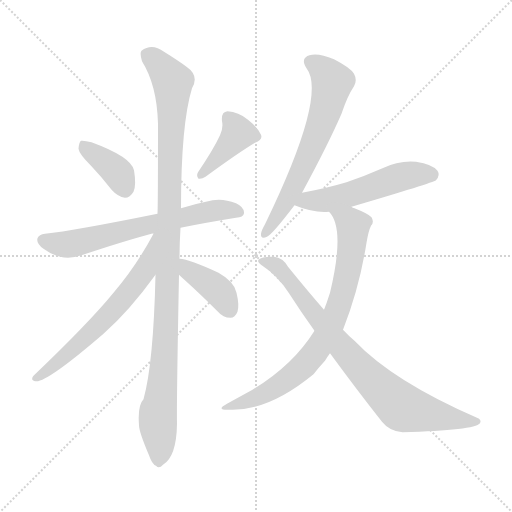
t = 0.00 s
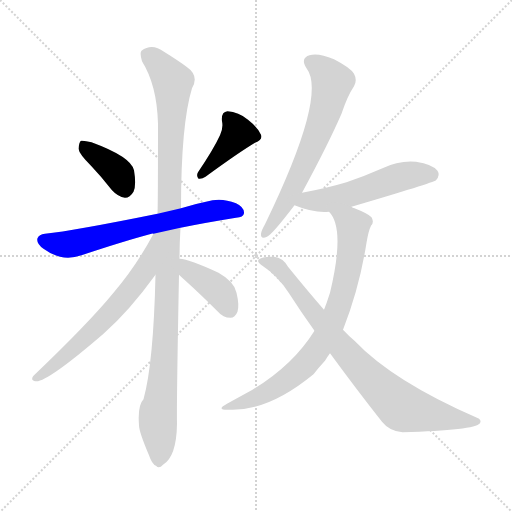
t = 1.57 s
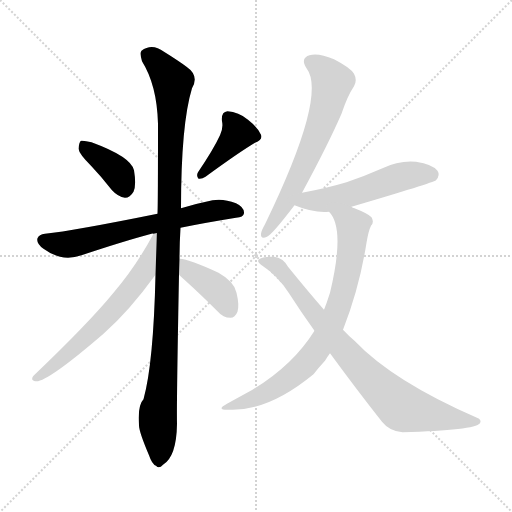
t = 3.15 s
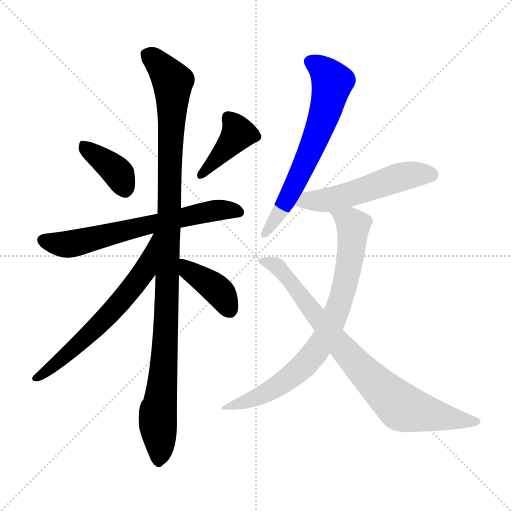
t = 4.72 s
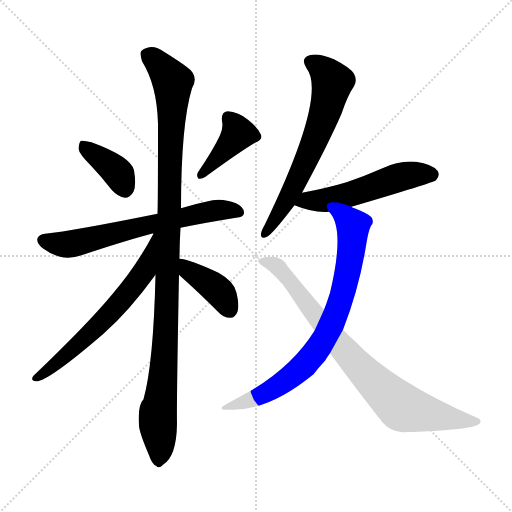
t = 6.30 s
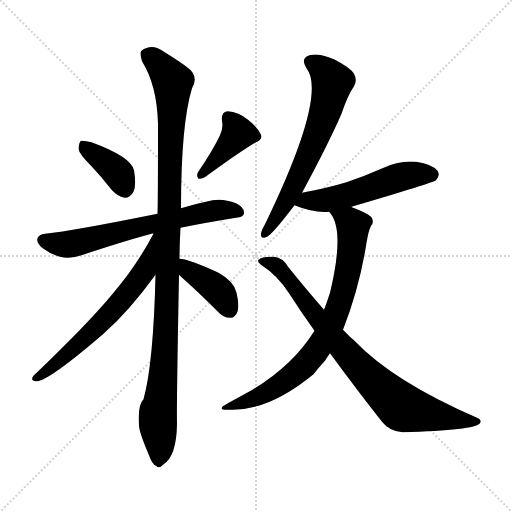
t = 7.87 s

The animated SVG that drew these frames (rendered in a browser with its animation timeline set to each time). Animation: 10 CSS @keyframes rules; one cycle of 7.87 s.

<svg version="1.1" viewBox="0 0 1024 1024" xmlns="http://www.w3.org/2000/svg">
  <g stroke="lightgray" stroke-dasharray="1,1" stroke-width="1" transform="scale(4, 4)">
    <line x1="0" y1="0" x2="256" y2="256"></line>
    <line x1="256" y1="0" x2="0" y2="256"></line>
    <line x1="128" y1="0" x2="128" y2="256"></line>
    <line x1="0" y1="128" x2="256" y2="128"></line>
  </g>
<g transform="scale(1, -1) translate(0, -900)">
   <style type="text/css">
    @keyframes keyframes0 {
      from {
       stroke: blue;
       stroke-dashoffset: 380;
       stroke-width: 128;
       }
       55% {
       animation-timing-function: step-end;
       stroke: blue;
       stroke-dashoffset: 0;
       stroke-width: 128;
       }
       to {
       stroke: black;
       stroke-width: 1024;
       }
       }
       #make-me-a-hanzi-animation-0 {
         animation: keyframes0 0.559245s both;
         animation-delay: 0.000000s;
         animation-timing-function: linear;
       }
    @keyframes keyframes1 {
      from {
       stroke: blue;
       stroke-dashoffset: 403;
       stroke-width: 128;
       }
       57% {
       animation-timing-function: step-end;
       stroke: blue;
       stroke-dashoffset: 0;
       stroke-width: 128;
       }
       to {
       stroke: black;
       stroke-width: 1024;
       }
       }
       #make-me-a-hanzi-animation-1 {
         animation: keyframes1 0.577962s both;
         animation-delay: 0.559245s;
         animation-timing-function: linear;
       }
    @keyframes keyframes2 {
      from {
       stroke: blue;
       stroke-dashoffset: 656;
       stroke-width: 128;
       }
       68% {
       animation-timing-function: step-end;
       stroke: blue;
       stroke-dashoffset: 0;
       stroke-width: 128;
       }
       to {
       stroke: black;
       stroke-width: 1024;
       }
       }
       #make-me-a-hanzi-animation-2 {
         animation: keyframes2 0.783854s both;
         animation-delay: 1.137207s;
         animation-timing-function: linear;
       }
    @keyframes keyframes3 {
      from {
       stroke: blue;
       stroke-dashoffset: 1087;
       stroke-width: 128;
       }
       78% {
       animation-timing-function: step-end;
       stroke: blue;
       stroke-dashoffset: 0;
       stroke-width: 128;
       }
       to {
       stroke: black;
       stroke-width: 1024;
       }
       }
       #make-me-a-hanzi-animation-3 {
         animation: keyframes3 1.134603s both;
         animation-delay: 1.921061s;
         animation-timing-function: linear;
       }
    @keyframes keyframes4 {
      from {
       stroke: blue;
       stroke-dashoffset: 636;
       stroke-width: 128;
       }
       67% {
       animation-timing-function: step-end;
       stroke: blue;
       stroke-dashoffset: 0;
       stroke-width: 128;
       }
       to {
       stroke: black;
       stroke-width: 1024;
       }
       }
       #make-me-a-hanzi-animation-4 {
         animation: keyframes4 0.767578s both;
         animation-delay: 3.055664s;
         animation-timing-function: linear;
       }
    @keyframes keyframes5 {
      from {
       stroke: blue;
       stroke-dashoffset: 397;
       stroke-width: 128;
       }
       56% {
       animation-timing-function: step-end;
       stroke: blue;
       stroke-dashoffset: 0;
       stroke-width: 128;
       }
       to {
       stroke: black;
       stroke-width: 1024;
       }
       }
       #make-me-a-hanzi-animation-5 {
         animation: keyframes5 0.573079s both;
         animation-delay: 3.823242s;
         animation-timing-function: linear;
       }
    @keyframes keyframes6 {
      from {
       stroke: blue;
       stroke-dashoffset: 647;
       stroke-width: 128;
       }
       68% {
       animation-timing-function: step-end;
       stroke: blue;
       stroke-dashoffset: 0;
       stroke-width: 128;
       }
       to {
       stroke: black;
       stroke-width: 1024;
       }
       }
       #make-me-a-hanzi-animation-6 {
         animation: keyframes6 0.776530s both;
         animation-delay: 4.396322s;
         animation-timing-function: linear;
       }
    @keyframes keyframes7 {
      from {
       stroke: blue;
       stroke-dashoffset: 531;
       stroke-width: 128;
       }
       63% {
       animation-timing-function: step-end;
       stroke: blue;
       stroke-dashoffset: 0;
       stroke-width: 128;
       }
       to {
       stroke: black;
       stroke-width: 1024;
       }
       }
       #make-me-a-hanzi-animation-7 {
         animation: keyframes7 0.682129s both;
         animation-delay: 5.172852s;
         animation-timing-function: linear;
       }
    @keyframes keyframes8 {
      from {
       stroke: blue;
       stroke-dashoffset: 773;
       stroke-width: 128;
       }
       72% {
       animation-timing-function: step-end;
       stroke: blue;
       stroke-dashoffset: 0;
       stroke-width: 128;
       }
       to {
       stroke: black;
       stroke-width: 1024;
       }
       }
       #make-me-a-hanzi-animation-8 {
         animation: keyframes8 0.879069s both;
         animation-delay: 5.854980s;
         animation-timing-function: linear;
       }
    @keyframes keyframes9 {
      from {
       stroke: blue;
       stroke-dashoffset: 817;
       stroke-width: 128;
       }
       73% {
       animation-timing-function: step-end;
       stroke: blue;
       stroke-dashoffset: 0;
       stroke-width: 128;
       }
       to {
       stroke: black;
       stroke-width: 1024;
       }
       }
       #make-me-a-hanzi-animation-9 {
         animation: keyframes9 0.914876s both;
         animation-delay: 6.734049s;
         animation-timing-function: linear;
       }
</style>
<path d="M 182.0 568.5 Q 203.0 546.5 224.0 519.5 Q 236.0 506.5 250.0 504.5 Q 260.0 504.5 267.0 516.5 Q 273.0 529.5 268.0 559.5 Q 262.0 586.5 183.0 615.5 Q 168.0 619.5 162.0 618.5 Q 158.0 615.5 157.0 602.5 Q 158.0 592.5 182.0 568.5 Z" fill="lightgray"></path> 
<path d="M 440.0 629.5 Q 427.0 601.5 396.0 555.5 Q 392.0 548.5 397.0 542.5 Q 404.0 541.5 411.0 546.5 Q 478.0 595.5 510.0 614.5 Q 526.0 620.5 522.0 630.5 Q 515.0 645.5 496.0 660.5 Q 477.0 676.5 455.0 677.5 Q 442.0 676.5 444.0 657.5 Q 447.0 644.5 440.0 629.5 Z" fill="lightgray"></path> 
<path d="M 361.0 444.5 Q 410.0 454.5 472.0 464.5 Q 487.0 465.5 488.0 473.5 Q 489.0 485.5 472.0 493.5 Q 447.0 503.5 425.0 499.5 Q 391.0 492.5 362.0 483.5 L 315.0 472.5 Q 147.0 438.5 90.0 432.5 Q 78.0 431.5 75.0 423.5 Q 72.0 413.5 87.0 402.5 Q 123.0 375.5 163.0 389.5 Q 247.0 417.5 303.0 432.5 Q 304.0 433.5 307.0 432.5 L 361.0 444.5 Z" fill="lightgray"></path> 
<path d="M 359.0 382.5 Q 359.0 412.5 361.0 444.5 L 362.0 483.5 Q 362.0 651.5 384.0 723.5 Q 399.0 748.5 373.0 766.5 Q 357.0 778.5 328.0 796.5 Q 304.0 814.5 283.0 798.5 Q 279.0 794.5 284.0 777.5 Q 314.0 729.5 316.0 652.5 Q 316.0 493.5 315.0 472.5 L 311.0 350.5 Q 307.0 173.5 287.0 101.5 Q 275.0 89.5 278.0 49.5 Q 278.0 36.5 298.0 -10.5 Q 304.0 -28.5 312.0 -31.5 Q 318.0 -38.5 326.0 -29.5 Q 353.0 -13.5 354.0 52.5 Q 353.0 89.5 358.0 350.5 L 359.0 382.5 Z" fill="lightgray"></path> 
<path d="M 307.0 432.5 Q 273.0 368.5 227.0 314.5 Q 178.0 254.5 67.0 148.5 Q 60.0 139.5 71.0 137.5 Q 92.0 133.5 207.0 232.5 Q 259.0 278.5 311.0 350.5 C 380.0 444.5 321.0 458.5 307.0 432.5 Z" fill="lightgray"></path> 
<path d="M 358.0 350.5 Q 362.0 346.5 371.0 338.5 Q 402.0 310.5 436.0 276.5 Q 446.0 264.5 461.0 264.5 Q 470.0 264.5 475.0 276.5 Q 479.0 289.5 473.0 314.5 Q 469.0 336.5 437.0 354.5 Q 379.0 381.5 359.0 382.5 C 329.0 385.5 336.0 371.5 358.0 350.5 Z" fill="lightgray"></path> 
<path d="M 604.0 514.5 Q 656.0 610.5 683.0 672.5 Q 695.0 708.5 708.0 727.5 Q 715.0 739.5 708.0 752.5 Q 701.0 764.5 668.0 781.5 Q 637.0 794.5 619.0 789.5 Q 600.0 783.5 613.0 763.5 Q 655.0 709.5 530.0 451.5 Q 523.0 439.5 522.0 432.5 Q 521.0 420.5 534.0 426.5 Q 544.0 430.5 589.0 489.5 L 604.0 514.5 Z" fill="lightgray"></path> 
<path d="M 703.0 486.5 Q 866.0 534.5 872.0 539.5 Q 881.0 549.5 875.0 558.5 Q 865.0 571.5 832.0 576.5 Q 798.0 579.5 765.0 563.5 Q 731.0 548.5 693.0 535.5 Q 653.0 523.5 604.0 514.5 C 575.0 508.5 561.0 500.5 589.0 489.5 Q 628.0 473.5 658.0 476.5 L 703.0 486.5 Z" fill="lightgray"></path> 
<path d="M 686.0 240.5 Q 719.0 324.5 733.0 414.5 Q 737.0 438.5 742.0 448.5 Q 749.0 455.5 743.0 465.5 Q 737.0 472.5 709.0 483.5 Q 705.0 484.5 703.0 486.5 C 676.0 498.5 641.0 501.5 658.0 476.5 Q 691.0 443.5 660.0 314.5 Q 659.0 311.5 658.0 308.5 Q 654.0 295.5 648.0 280.5 L 629.0 238.5 Q 586.0 169.5 505.0 120.5 Q 483.0 108.5 454.0 92.5 Q 430.0 79.5 459.0 80.5 Q 537.0 77.5 627.0 151.5 Q 637.0 164.5 650.0 178.5 Q 654.0 185.5 660.0 193.5 L 686.0 240.5 Z" fill="lightgray"></path> 
<path d="M 660.0 193.5 Q 715.0 118.5 764.0 56.5 Q 779.0 37.5 805.0 35.5 Q 949.0 39.5 960.0 53.5 Q 964.0 60.5 954.0 64.5 Q 786.0 137.5 709.0 218.5 Q 697.0 228.5 686.0 240.5 L 648.0 280.5 Q 614.0 319.5 576.0 366.5 Q 566.0 384.5 548.0 386.5 Q 524.0 387.5 517.0 380.5 Q 514.0 376.5 522.0 370.5 Q 556.0 348.5 578.0 313.5 Q 603.0 274.5 629.0 238.5 L 660.0 193.5 Z" fill="lightgray"></path> 
      <clipPath id="make-me-a-hanzi-clip-0">
      <path d="M 182.0 568.5 Q 203.0 546.5 224.0 519.5 Q 236.0 506.5 250.0 504.5 Q 260.0 504.5 267.0 516.5 Q 273.0 529.5 268.0 559.5 Q 262.0 586.5 183.0 615.5 Q 168.0 619.5 162.0 618.5 Q 158.0 615.5 157.0 602.5 Q 158.0 592.5 182.0 568.5 Z" fill="lightgray"></path>
      </clipPath>
      <path clip-path="url(#make-me-a-hanzi-clip-0)" d="M 166.0 612.5 L 238.0 551.5 L 249.0 523.5 " fill="none" id="make-me-a-hanzi-animation-0" stroke-dasharray="252 504" stroke-linecap="round"></path>

      <clipPath id="make-me-a-hanzi-clip-1">
      <path d="M 440.0 629.5 Q 427.0 601.5 396.0 555.5 Q 392.0 548.5 397.0 542.5 Q 404.0 541.5 411.0 546.5 Q 478.0 595.5 510.0 614.5 Q 526.0 620.5 522.0 630.5 Q 515.0 645.5 496.0 660.5 Q 477.0 676.5 455.0 677.5 Q 442.0 676.5 444.0 657.5 Q 447.0 644.5 440.0 629.5 Z" fill="lightgray"></path>
      </clipPath>
      <path clip-path="url(#make-me-a-hanzi-clip-1)" d="M 457.0 663.5 L 476.0 633.5 L 403.0 549.5 " fill="none" id="make-me-a-hanzi-animation-1" stroke-dasharray="275 550" stroke-linecap="round"></path>

      <clipPath id="make-me-a-hanzi-clip-2">
      <path d="M 361.0 444.5 Q 410.0 454.5 472.0 464.5 Q 487.0 465.5 488.0 473.5 Q 489.0 485.5 472.0 493.5 Q 447.0 503.5 425.0 499.5 Q 391.0 492.5 362.0 483.5 L 315.0 472.5 Q 147.0 438.5 90.0 432.5 Q 78.0 431.5 75.0 423.5 Q 72.0 413.5 87.0 402.5 Q 123.0 375.5 163.0 389.5 Q 247.0 417.5 303.0 432.5 Q 304.0 433.5 307.0 432.5 L 361.0 444.5 Z" fill="lightgray"></path>
      </clipPath>
      <path clip-path="url(#make-me-a-hanzi-clip-2)" d="M 86.0 419.5 L 138.0 411.5 L 423.0 478.5 L 478.0 476.5 " fill="none" id="make-me-a-hanzi-animation-2" stroke-dasharray="528 1056" stroke-linecap="round"></path>

      <clipPath id="make-me-a-hanzi-clip-3">
      <path d="M 359.0 382.5 Q 359.0 412.5 361.0 444.5 L 362.0 483.5 Q 362.0 651.5 384.0 723.5 Q 399.0 748.5 373.0 766.5 Q 357.0 778.5 328.0 796.5 Q 304.0 814.5 283.0 798.5 Q 279.0 794.5 284.0 777.5 Q 314.0 729.5 316.0 652.5 Q 316.0 493.5 315.0 472.5 L 311.0 350.5 Q 307.0 173.5 287.0 101.5 Q 275.0 89.5 278.0 49.5 Q 278.0 36.5 298.0 -10.5 Q 304.0 -28.5 312.0 -31.5 Q 318.0 -38.5 326.0 -29.5 Q 353.0 -13.5 354.0 52.5 Q 353.0 89.5 358.0 350.5 L 359.0 382.5 Z" fill="lightgray"></path>
      </clipPath>
      <path clip-path="url(#make-me-a-hanzi-clip-3)" d="M 295.0 791.5 L 345.0 736.5 L 335.0 311.5 L 329.0 179.5 L 315.0 59.5 L 321.0 3.5 L 317.0 -18.5 " fill="none" id="make-me-a-hanzi-animation-3" stroke-dasharray="959 1918" stroke-linecap="round"></path>

      <clipPath id="make-me-a-hanzi-clip-4">
      <path d="M 307.0 432.5 Q 273.0 368.5 227.0 314.5 Q 178.0 254.5 67.0 148.5 Q 60.0 139.5 71.0 137.5 Q 92.0 133.5 207.0 232.5 Q 259.0 278.5 311.0 350.5 C 380.0 444.5 321.0 458.5 307.0 432.5 Z" fill="lightgray"></path>
      </clipPath>
      <path clip-path="url(#make-me-a-hanzi-clip-4)" d="M 312.0 427.5 L 306.0 424.5 L 288.0 356.5 L 238.0 293.5 L 186.0 236.5 L 73.0 144.5 " fill="none" id="make-me-a-hanzi-animation-4" stroke-dasharray="508 1016" stroke-linecap="round"></path>

      <clipPath id="make-me-a-hanzi-clip-5">
      <path d="M 358.0 350.5 Q 362.0 346.5 371.0 338.5 Q 402.0 310.5 436.0 276.5 Q 446.0 264.5 461.0 264.5 Q 470.0 264.5 475.0 276.5 Q 479.0 289.5 473.0 314.5 Q 469.0 336.5 437.0 354.5 Q 379.0 381.5 359.0 382.5 C 329.0 385.5 336.0 371.5 358.0 350.5 Z" fill="lightgray"></path>
      </clipPath>
      <path clip-path="url(#make-me-a-hanzi-clip-5)" d="M 362.0 377.5 L 380.0 356.5 L 437.0 318.5 L 460.0 280.5 " fill="none" id="make-me-a-hanzi-animation-5" stroke-dasharray="269 538" stroke-linecap="round"></path>

      <clipPath id="make-me-a-hanzi-clip-6">
      <path d="M 604.0 514.5 Q 656.0 610.5 683.0 672.5 Q 695.0 708.5 708.0 727.5 Q 715.0 739.5 708.0 752.5 Q 701.0 764.5 668.0 781.5 Q 637.0 794.5 619.0 789.5 Q 600.0 783.5 613.0 763.5 Q 655.0 709.5 530.0 451.5 Q 523.0 439.5 522.0 432.5 Q 521.0 420.5 534.0 426.5 Q 544.0 430.5 589.0 489.5 L 604.0 514.5 Z" fill="lightgray"></path>
      </clipPath>
      <path clip-path="url(#make-me-a-hanzi-clip-6)" d="M 622.0 775.5 L 650.0 755.5 L 664.0 733.5 L 655.0 692.5 L 591.0 531.5 L 570.0 490.5 L 530.0 434.5 " fill="none" id="make-me-a-hanzi-animation-6" stroke-dasharray="519 1038" stroke-linecap="round"></path>

      <clipPath id="make-me-a-hanzi-clip-7">
      <path d="M 703.0 486.5 Q 866.0 534.5 872.0 539.5 Q 881.0 549.5 875.0 558.5 Q 865.0 571.5 832.0 576.5 Q 798.0 579.5 765.0 563.5 Q 731.0 548.5 693.0 535.5 Q 653.0 523.5 604.0 514.5 C 575.0 508.5 561.0 500.5 589.0 489.5 Q 628.0 473.5 658.0 476.5 L 703.0 486.5 Z" fill="lightgray"></path>
      </clipPath>
      <path clip-path="url(#make-me-a-hanzi-clip-7)" d="M 599.0 492.5 L 615.0 499.5 L 675.0 504.5 L 804.0 546.5 L 837.0 552.5 L 865.0 549.5 " fill="none" id="make-me-a-hanzi-animation-7" stroke-dasharray="403 806" stroke-linecap="round"></path>

      <clipPath id="make-me-a-hanzi-clip-8">
      <path d="M 686.0 240.5 Q 719.0 324.5 733.0 414.5 Q 737.0 438.5 742.0 448.5 Q 749.0 455.5 743.0 465.5 Q 737.0 472.5 709.0 483.5 Q 705.0 484.5 703.0 486.5 C 676.0 498.5 641.0 501.5 658.0 476.5 Q 691.0 443.5 660.0 314.5 Q 659.0 311.5 658.0 308.5 Q 654.0 295.5 648.0 280.5 L 629.0 238.5 Q 586.0 169.5 505.0 120.5 Q 483.0 108.5 454.0 92.5 Q 430.0 79.5 459.0 80.5 Q 537.0 77.5 627.0 151.5 Q 637.0 164.5 650.0 178.5 Q 654.0 185.5 660.0 193.5 L 686.0 240.5 Z" fill="lightgray"></path>
      </clipPath>
      <path clip-path="url(#make-me-a-hanzi-clip-8)" d="M 666.0 477.5 L 706.0 448.5 L 704.0 411.5 L 685.0 311.5 L 649.0 222.5 L 611.0 171.5 L 564.0 133.5 L 514.0 105.5 L 465.0 89.5 " fill="none" id="make-me-a-hanzi-animation-8" stroke-dasharray="645 1290" stroke-linecap="round"></path>

      <clipPath id="make-me-a-hanzi-clip-9">
      <path d="M 660.0 193.5 Q 715.0 118.5 764.0 56.5 Q 779.0 37.5 805.0 35.5 Q 949.0 39.5 960.0 53.5 Q 964.0 60.5 954.0 64.5 Q 786.0 137.5 709.0 218.5 Q 697.0 228.5 686.0 240.5 L 648.0 280.5 Q 614.0 319.5 576.0 366.5 Q 566.0 384.5 548.0 386.5 Q 524.0 387.5 517.0 380.5 Q 514.0 376.5 522.0 370.5 Q 556.0 348.5 578.0 313.5 Q 603.0 274.5 629.0 238.5 L 660.0 193.5 Z" fill="lightgray"></path>
      </clipPath>
      <path clip-path="url(#make-me-a-hanzi-clip-9)" d="M 525.0 378.5 L 560.0 362.5 L 697.0 189.5 L 806.0 84.5 L 887.0 65.5 L 954.0 57.5 " fill="none" id="make-me-a-hanzi-animation-9" stroke-dasharray="689 1378" stroke-linecap="round"></path>

</g>
</svg>
